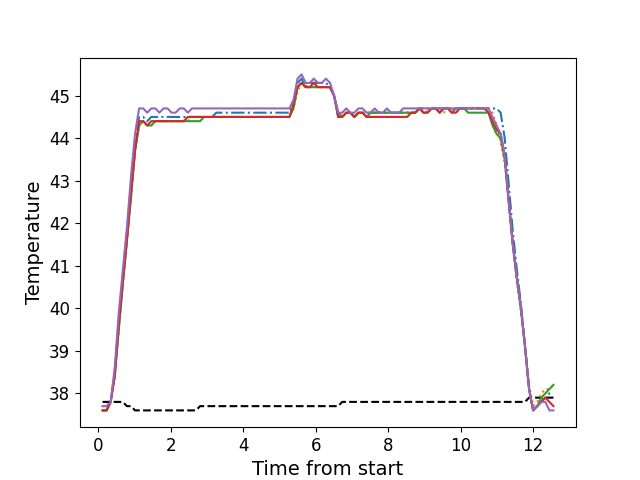

Source data for this figure (header and first rows):
, times, neutral, z1, z2, z3, z4, z5
0, 0.1187, 37.8, 37.6, 37.7, 37.6, 37.6, 37.7
1, 0.2303, 37.8, 37.6, 37.7, 37.6, 37.6, 37.7
2, 0.343, 37.8, 37.8, 37.8, 37.8, 37.8, 37.8
3, 0.4546, 37.8, 38.5, 38.4, 38.4, 38.4, 38.6
4, 0.5672, 37.8, 39.7, 39.5, 39.5, 39.6, 39.9
5, 0.6786, 37.8, 40.8, 40.6, 40.6, 40.6, 40.9
6, 0.7915, 37.7, 41.8, 41.6, 41.6, 41.6, 41.9
7, 0.9033, 37.7, 42.9, 42.6, 42.6, 42.7, 43.1
8, 1.014, 37.6, 43.9, 43.7, 43.7, 43.7, 44.1
9, 1.127, 37.6, 44.5, 44.3, 44.3, 44.4, 44.7
10, 1.24, 37.6, 44.5, 44.4, 44.4, 44.4, 44.7
11, 1.351, 37.6, 44.4, 44.3, 44.3, 44.3, 44.6
12, 1.463, 37.6, 44.5, 44.3, 44.3, 44.4, 44.7
13, 1.576, 37.6, 44.5, 44.4, 44.4, 44.4, 44.7
14, 1.687, 37.6, 44.5, 44.4, 44.4, 44.4, 44.6
15, 1.8, 37.6, 44.5, 44.4, 44.4, 44.4, 44.7
16, 1.912, 37.6, 44.5, 44.4, 44.4, 44.4, 44.7
17, 2.023, 37.6, 44.5, 44.4, 44.4, 44.4, 44.6
18, 2.135, 37.6, 44.5, 44.4, 44.4, 44.4, 44.6
19, 2.248, 37.6, 44.5, 44.4, 44.4, 44.4, 44.7
20, 2.359, 37.6, 44.5, 44.4, 44.4, 44.4, 44.7
21, 2.472, 37.6, 44.5, 44.4, 44.4, 44.5, 44.6
22, 2.585, 37.6, 44.5, 44.5, 44.4, 44.5, 44.7
23, 2.696, 37.6, 44.5, 44.5, 44.4, 44.5, 44.7
24, 2.808, 37.7, 44.5, 44.5, 44.4, 44.5, 44.7
25, 2.919, 37.7, 44.5, 44.5, 44.5, 44.5, 44.7
26, 3.032, 37.7, 44.5, 44.5, 44.5, 44.5, 44.7
27, 3.145, 37.7, 44.5, 44.5, 44.5, 44.5, 44.7
28, 3.257, 37.7, 44.6, 44.5, 44.5, 44.5, 44.7
29, 3.368, 37.7, 44.6, 44.5, 44.5, 44.5, 44.7
30, 3.48, 37.7, 44.6, 44.5, 44.5, 44.5, 44.7
31, 3.592, 37.7, 44.6, 44.5, 44.5, 44.5, 44.7
32, 3.705, 37.7, 44.6, 44.5, 44.5, 44.5, 44.7
33, 3.817, 37.7, 44.6, 44.5, 44.5, 44.5, 44.7
34, 3.928, 37.7, 44.6, 44.5, 44.5, 44.5, 44.7
35, 4.041, 37.7, 44.6, 44.5, 44.5, 44.5, 44.7
36, 4.153, 37.7, 44.6, 44.5, 44.5, 44.5, 44.7
37, 4.265, 37.7, 44.6, 44.5, 44.5, 44.5, 44.7
38, 4.377, 37.7, 44.6, 44.5, 44.5, 44.5, 44.7
39, 4.489, 37.7, 44.6, 44.5, 44.5, 44.5, 44.7
40, 4.601, 37.7, 44.6, 44.5, 44.5, 44.5, 44.7
41, 4.713, 37.7, 44.6, 44.5, 44.5, 44.5, 44.7
42, 4.826, 37.7, 44.6, 44.5, 44.5, 44.5, 44.7
43, 4.937, 37.7, 44.6, 44.5, 44.5, 44.5, 44.7
44, 5.049, 37.7, 44.6, 44.5, 44.5, 44.5, 44.7
45, 5.162, 37.7, 44.6, 44.5, 44.5, 44.5, 44.7
46, 5.273, 37.7, 44.6, 44.5, 44.5, 44.5, 44.7
47, 5.386, 37.7, 44.8, 44.7, 44.7, 44.8, 44.9
48, 5.498, 37.7, 45.3, 45.1, 45.2, 45.2, 45.4
49, 5.61, 37.7, 45.4, 45.3, 45.3, 45.3, 45.5
50, 5.722, 37.7, 45.2, 45.2, 45.2, 45.2, 45.3
51, 5.834, 37.7, 45.3, 45.2, 45.2, 45.2, 45.3
52, 5.946, 37.7, 45.3, 45.2, 45.2, 45.3, 45.4
53, 6.058, 37.7, 45.3, 45.2, 45.2, 45.2, 45.3
54, 6.17, 37.7, 45.3, 45.2, 45.2, 45.2, 45.3
55, 6.282, 37.7, 45.3, 45.2, 45.2, 45.2, 45.4
56, 6.394, 37.7, 45.2, 45.2, 45.2, 45.2, 45.3
57, 6.506, 37.7, 45.0, 45.0, 45.0, 45.0, 45.0
58, 6.618, 37.7, 44.5, 44.6, 44.6, 44.5, 44.6
59, 6.73, 37.8, 44.5, 44.5, 44.5, 44.5, 44.6
... 52 more rows
